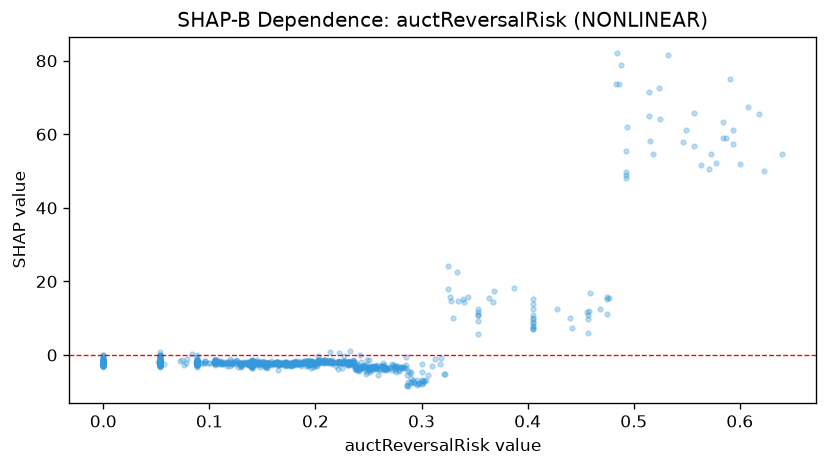

The table this chart was drawn from, first rows:
feature_value, shap_value
0.053, 0.01029
0.0, -1.25
0.136, -2.732
0.053, -1.397
0.137, -2.311
0.276, -4.536
0.186, -2.888
0.053, -0.7444
0.172, -2.663
0.457, 6.077
0.053, -0.1142
0.248, -5.239
0.053, -0.9886
0.13, -3.349
0.14, -3.115
0.249, -4.553
0.14, -3.644
0.187, -2.41
0.053, -0.1516
0.17, -2.807
0.333, 22.59
0.079, -1.209
0.088, -0.8234
0.151, -2.224
0.213, -1.847
0.261, -3.959
0.211, -1.818
0.135, -2.544
0.0, -0.7864
0.053, -0.9249
0.193, -1.866
0.14, -2.778
0.088, -0.7837
0.182, -2.41
0.25, -4.202
0.108, -1.548
0.236, -3.037
0.084, 0.3389
0.13, -2.678
0.193, -3.034
0.221, -3.708
0.13, -3.035
0.125, -1.231
0.29, -7.723
0.14, -2.491
0.053, -2.053
0.232, -2.46
0.165, -3.944
0.175, -2.739
0.173, -2.725
0.0, -0.9015
0.053, 0.7245
0.164, -2.52
0.259, -5.385
0.14, -2.965
0.208, -2.08
0.053, -1.636
0.14, -3.073
0.105, -1.375
0.088, -2.01
... 1,089 more rows
